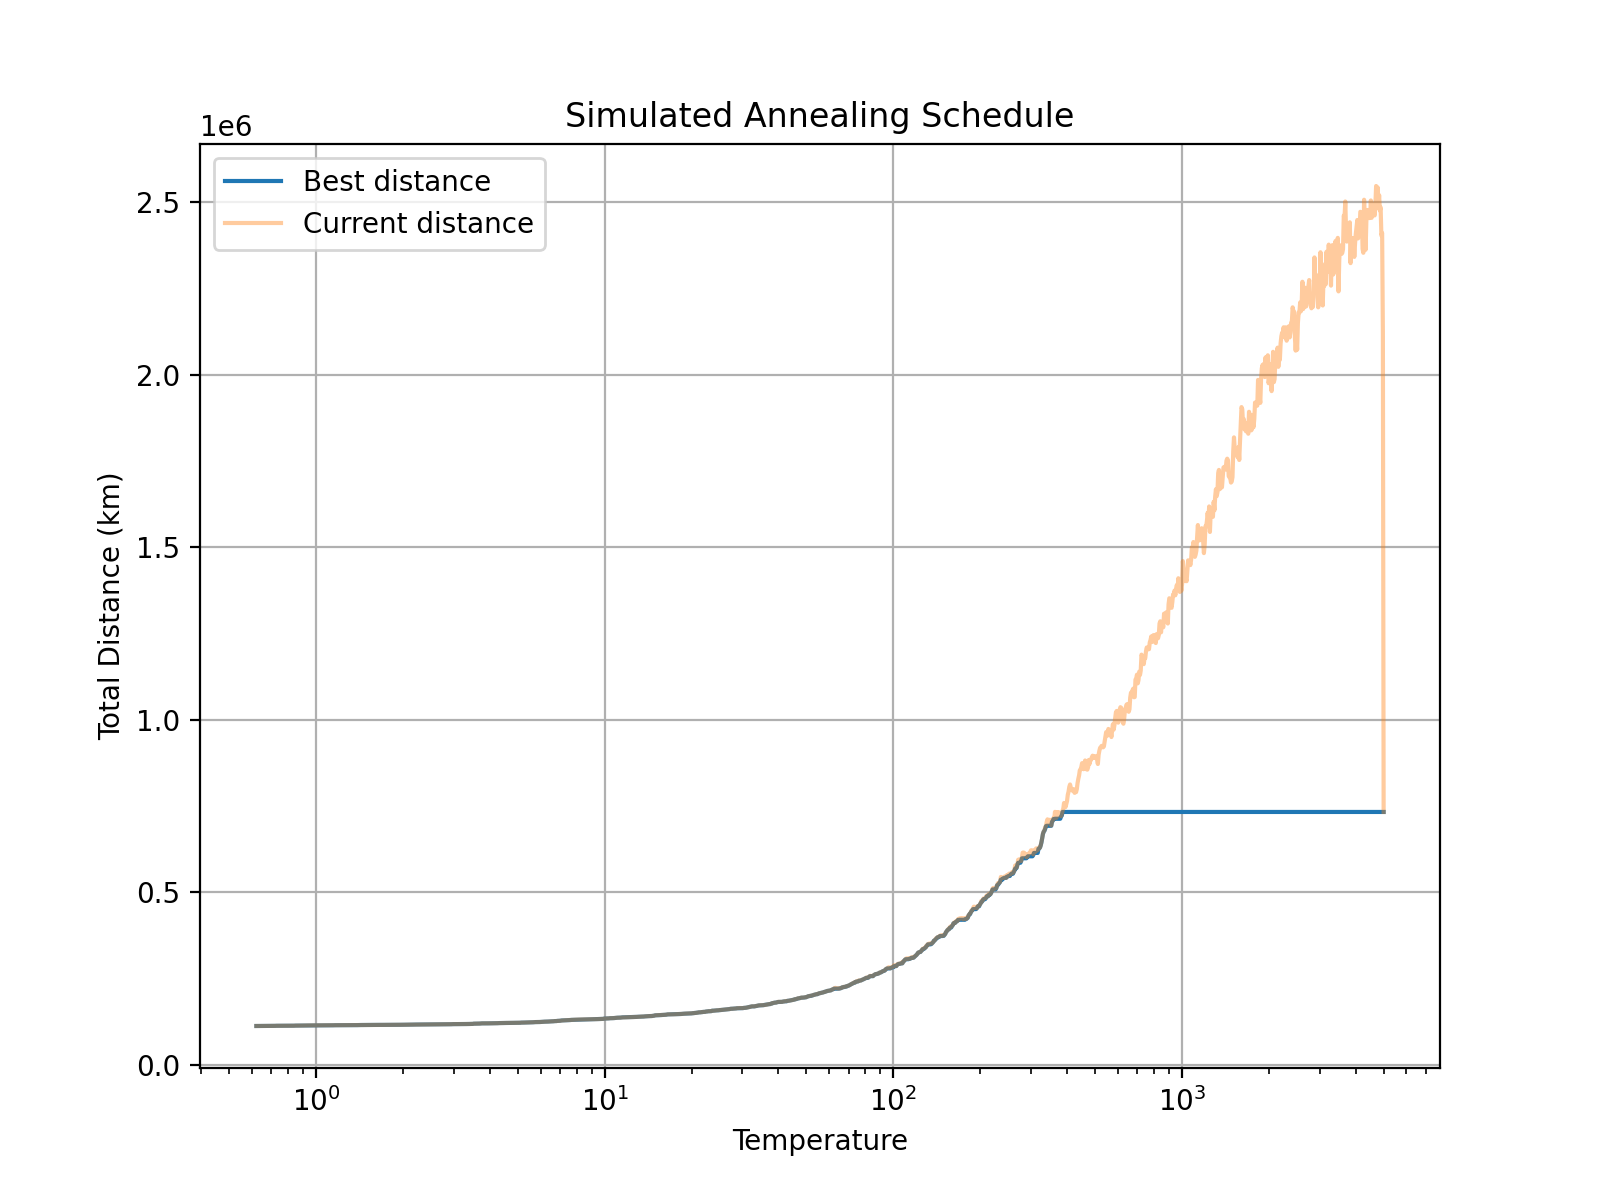

The file beside this chart, header and first rows:
T, current_km, best_km
5000, 732178, 732178
4970, 2119007, 732178
4940, 2410616, 732178
4911, 2403458, 732178
4881, 2484954, 732178
4852, 2475548, 732178
4823, 2520497, 732178
4794, 2489746, 732178
4766, 2542993, 732178
4737, 2482626, 732178
4709, 2546950, 732178
4681, 2491529, 732178
4653, 2461566, 732178
4625, 2478690, 732178
4597, 2492442, 732178
4570, 2493625, 732178
4542, 2454646, 732178
4515, 2505004, 732178
4488, 2456877, 732178
4461, 2453850, 732178
4435, 2477040, 732178
4408, 2465757, 732178
4382, 2477478, 732178
4355, 2443600, 732178
4329, 2362034, 732178
4304, 2447894, 732178
4278, 2507094, 732178
4252, 2353320, 732178
4227, 2364818, 732178
4201, 2460692, 732178
4176, 2470034, 732178
4151, 2472123, 732178
4127, 2420531, 732178
4102, 2416283, 732178
4077, 2395045, 732178
4053, 2448332, 732178
4029, 2428874, 732178
4005, 2408314, 732178
3981, 2380591, 732178
3957, 2341395, 732178
3933, 2395119, 732178
3910, 2393740, 732178
3886, 2393008, 732178
3863, 2396599, 732178
3840, 2323293, 732178
3817, 2441720, 732178
3794, 2423778, 732178
3771, 2388797, 732178
3749, 2431786, 732178
3726, 2385786, 732178
3704, 2422124, 732178
3682, 2502052, 732178
3660, 2454419, 732178
3638, 2461212, 732178
3616, 2364197, 732178
3595, 2353002, 732178
3573, 2349916, 732178
3552, 2368917, 732178
3530, 2374973, 732178
3509, 2332685, 732178
... 1,440 more rows
